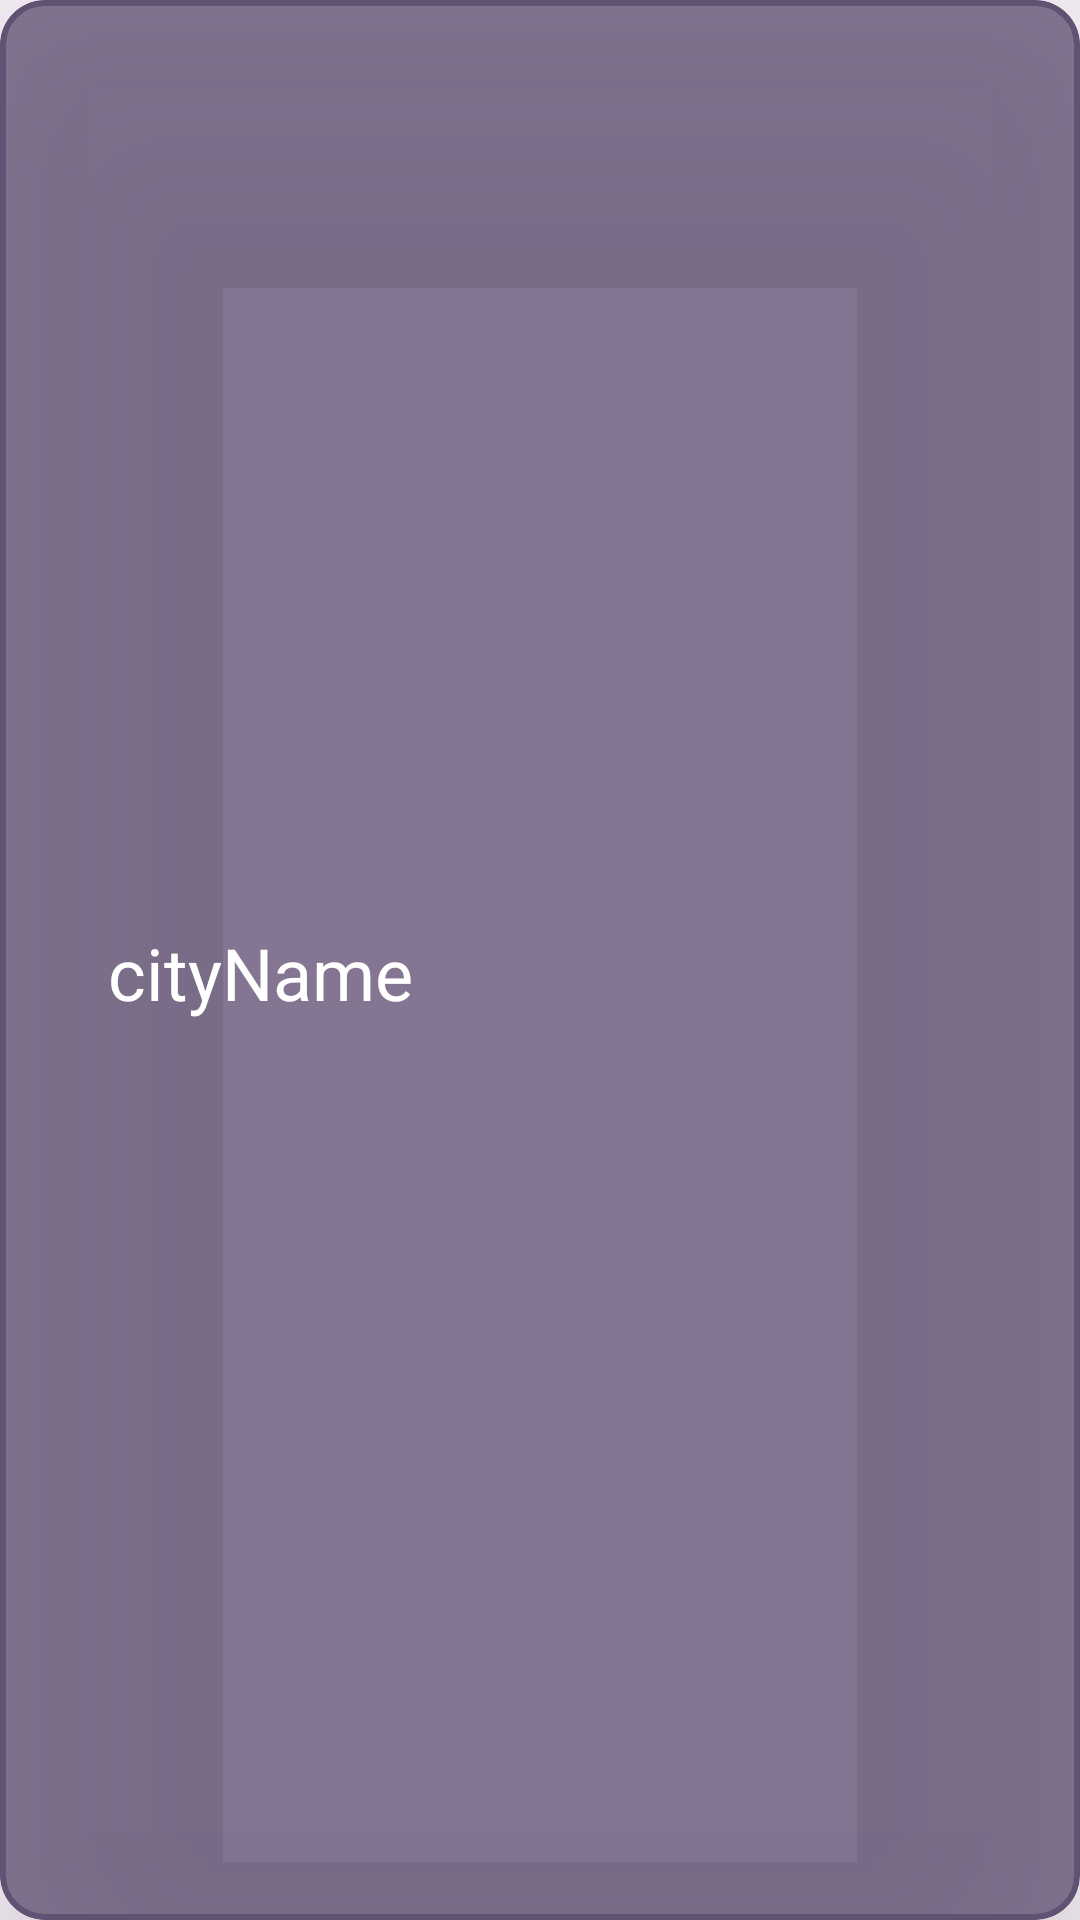

The Android layout XML behind this screen, and the referenced resources:
<!-- AndroidManifest.xml: application theme Theme.WeatherApp -->
<!-- res/layout/fav_item_layout.xml -->
<?xml version="1.0" encoding="utf-8"?>
<com.google.android.material.card.MaterialCardView
    xmlns:android="http://schemas.android.com/apk/res/android"

    xmlns:app="http://schemas.android.com/apk/res-auto"
    xmlns:tools="http://schemas.android.com/tools"
    android:id="@+id/fav_cared"
    android:orientation="vertical"
    app:cardElevation="50dp"
    android:backgroundTint="#C6615273"
    app:cardCornerRadius="15dp"
    android:layout_margin="5dp"
    android:layout_width="match_parent"
    android:layout_height="90dp"
    app:strokeWidth="2dp"
    app:strokeColor="#615273"
    >

    <androidx.constraintlayout.widget.ConstraintLayout
        android:layout_width="match_parent"
        android:layout_height="match_parent"
        android:gravity="center"
        android:layout_gravity="center"
        android:weightSum="6"
        android:orientation="horizontal">

        <TextView
            android:id="@+id/fav_city_name"
            android:layout_width="0dp"
            android:layout_height="wrap_content"
            android:layout_marginStart="36dp"
            android:layout_weight="1.25"
            android:gravity="center"
            android:text="cityName"
            android:textColor="@color/white"
            android:textSize="24sp"
            app:layout_constraintBottom_toBottomOf="parent"
            app:layout_constraintStart_toStartOf="parent"
            app:layout_constraintTop_toTopOf="parent"
            app:layout_constraintVertical_bias="0.507" />

        <ImageView
            android:id="@+id/img_delete"
            android:layout_width="91dp"
            android:layout_height="57dp"
            android:layout_marginEnd="16dp"
            android:layout_weight="1"
            android:src="@drawable/delete_icon"
            app:layout_constraintBottom_toBottomOf="parent"
            app:layout_constraintEnd_toEndOf="parent"
            app:layout_constraintTop_toTopOf="parent"
            app:layout_constraintVertical_bias="0.515" />


    </androidx.constraintlayout.widget.ConstraintLayout>
</com.google.android.material.card.MaterialCardView>
<!-- resources referenced by this layout -->
<resources>
  <color name="white">#FFFFFFFF</color>
  <style name="Theme.WeatherApp" parent="Base.Theme.WeatherApp" />
  <style name="Base.Theme.WeatherApp" parent="Theme.Material3.DayNight.NoActionBar">
          
          
          <item name="colorPrimary">@color/primary</item>
          <item name="colorPrimaryVariant">@color/primary</item>
          <item name="colorOnPrimary">@color/white</item>
          
          <item name="colorSecondary">@color/secondary</item>
          <item name="colorSecondaryVariant">#3D4085</item>
          <item name="colorOnSecondary">@color/black</item>
          
          <item name="android:statusBarColor">?attr/colorPrimaryVariant</item>
          
      </style>
  <color name="primary">#484A82</color>
  <color name="secondary">#9090AC</color>
  <color name="black">#FF000000</color>
</resources>
